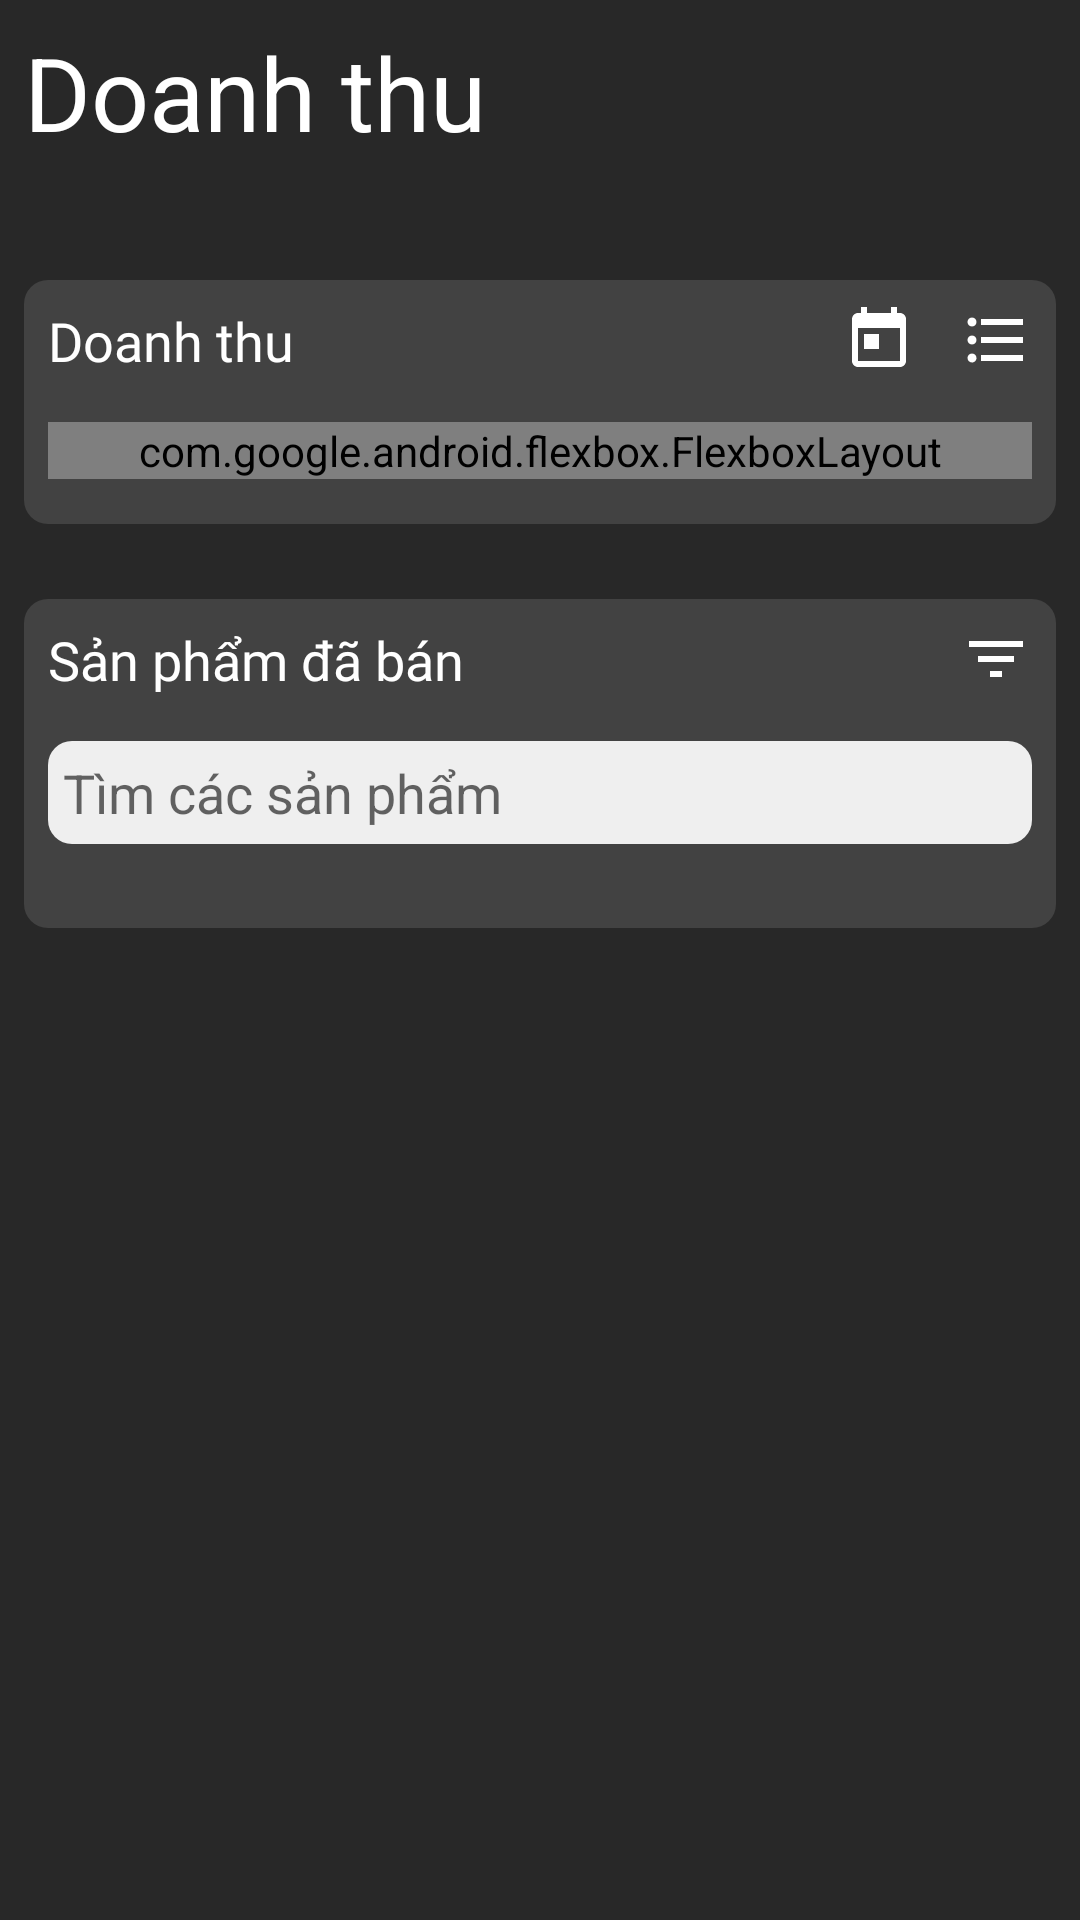

Android layout source for this screen:
<!-- AndroidManifest.xml: application theme AppTheme -->
<!-- res/layout/fragment_category.xml -->
<android.support.v4.widget.NestedScrollView xmlns:android="http://schemas.android.com/apk/res/android"
    xmlns:tools="http://schemas.android.com/tools"
    android:layout_width="match_parent"
    android:layout_height="match_parent"
    android:background="@color/colorPrimaryDark"
    xmlns:app="http://schemas.android.com/apk/res-auto"
    tools:context="com.it.sonh.affiliate.Fragment.CategoryFragment">
    <LinearLayout
        android:layout_margin="8dp"
        android:orientation="vertical"
        android:layout_width="match_parent"
        android:layout_height="match_parent">
        <LinearLayout
            android:layout_marginBottom="40dp"
            android:layout_width="match_parent"
            android:layout_height="wrap_content"
            android:elevation="4dp">
            <TextView
                android:layout_width="wrap_content"
                android:layout_height="wrap_content"
                android:gravity="center"
                android:text="Doanh thu"
                android:textAppearance="@style/TextAppearance.AppCompat.Display1"
                android:textColor="@color/colorWhite" />
        </LinearLayout>
        <LinearLayout
            android:background="@drawable/bg_primary_dark"
            android:id="@+id/linearLayout"
            android:layout_width="match_parent"
            android:layout_height="wrap_content"
            android:orientation="vertical"
            android:padding="8dp">

            <LinearLayout
                android:layout_gravity="center"
                android:orientation="horizontal"
                android:layout_width="match_parent"
                android:layout_height="wrap_content">

                <TextView
                    android:textColor="@color/colorWhite"
                    android:layout_weight="1"
                    android:layout_width="wrap_content"
                    android:layout_height="wrap_content"
                    android:fontFamily="@font/semibold"
                    android:text="Doanh thu"
                    android:textSize="18dp" />

                <ImageButton
                    android:layout_marginRight="15dp"
                    android:id="@+id/btnComFilter"
                    android:layout_width="24dp"
                    android:layout_height="24dp"
                    android:background="@drawable/ic_action_change_date" />
                <ImageButton
                    android:id="@+id/btnMoreCom"
                    android:layout_width="24dp"
                    android:layout_height="24dp"
                    android:background="@drawable/ic_action_show_more" />
            </LinearLayout>

            <com.google.android.flexbox.FlexboxLayout
                android:layout_width="match_parent"
                android:layout_height="wrap_content"
                android:layout_marginBottom="7dp"
                android:layout_marginTop="15dp"
                app:alignItems="center"
                app:justifyContent="space_between">

                <TextView
                    android:textColor="@color/colorWhite"
                    android:id="@+id/txtCurrentDate"
                    android:layout_width="wrap_content"
                    android:layout_height="wrap_content"
                    android:fontFamily="@font/regular"
                    android:text="Tháng 3: "
                    android:textSize="16dp" />

                <TextView
                    android:textColor="@color/colorAccent"
                    android:id="@+id/txtTotalCom"
                    android:layout_width="wrap_content"
                    android:layout_height="wrap_content"
                    android:fontFamily="@font/regular"
                    android:text="0đ"
                    android:textSize="16dp" />
            </com.google.android.flexbox.FlexboxLayout>
        </LinearLayout>

        <LinearLayout
            android:background="@drawable/bg_primary_dark"
            android:layout_marginTop="25dp"
            android:layout_width="match_parent"
            android:layout_height="match_parent"
            android:orientation="vertical"
            android:padding="8dp"
            tools:layout_editor_absoluteX="0dp"
            tools:layout_editor_absoluteY="229dp">

            <LinearLayout
                android:layout_width="match_parent"
                android:layout_height="wrap_content"
                android:orientation="horizontal">
                <TextView
                    android:textColor="@color/colorWhite"
                    android:layout_width="wrap_content"
                    android:layout_height="wrap_content"
                    android:layout_gravity="left"
                    android:layout_weight="1"
                    android:fontFamily="@font/semibold"
                    android:text="Sản phẩm đã bán"
                    android:textSize="18dp" />

                <ImageButton
                    android:id="@+id/btnFilterPrdSold"
                    android:layout_width="24dp"
                    android:layout_height="24dp"
                    android:layout_gravity="right"
                    android:background="@drawable/ic_action_filter" />
            </LinearLayout>
            <EditText
                android:drawablePadding="10dp"
                android:drawableLeft="@drawable/places_ic_search"
                android:layout_marginTop="15dp"
                android:layout_marginBottom="20dp"
                android:hint="Tìm các sản phẩm"
                android:padding="5dp"
                android:background="@drawable/bg_radius_login"
                android:layout_width="match_parent"
                android:layout_height="wrap_content" />
            <android.support.v7.widget.RecyclerView
                android:id="@+id/listProductsSold"
                android:layout_width="match_parent"
                android:layout_height="match_parent"
                android:overScrollMode="never"
                android:scrollbars="none" />
        </LinearLayout>
    </LinearLayout>
</android.support.v4.widget.NestedScrollView>
<!-- resources referenced by this layout -->
<resources>
  <color name="colorAccent">#EA9715</color>
  <color name="colorPrimaryDark">#282828</color>
  <color name="colorWhite">#ffffff</color>
  <!-- drawable bg_primary_dark (drawable) -->
  <?xml version="1.0" encoding="utf-8"?>
  <selector xmlns:android="http://schemas.android.com/apk/res/android">
      <item>
          <shape android:shape="rectangle">
              <solid android:color="@color/colorPrimary" />
              <corners android:radius="8dp"></corners>
          </shape>
      </item>
  </selector>
  <!-- drawable bg_radius_login (drawable) -->
  <?xml version="1.0" encoding="utf-8"?>
  <selector xmlns:android="http://schemas.android.com/apk/res/android">
      <item>
          <shape android:shape="rectangle">
              <solid android:color="#efefef"/>
              <corners android:radius="8dp"></corners>
          </shape>
      </item>
  </selector>
  <!-- drawable ic_action_change_date (drawable) -->
  <vector android:height="12dp" android:viewportHeight="24.0"
      android:viewportWidth="24.0" android:width="12dp" xmlns:android="http://schemas.android.com/apk/res/android">
      <path android:fillColor="#fff" android:pathData="M19,3h-1L18,1h-2v2L8,3L8,1L6,1v2L5,3c-1.11,0 -1.99,0.9 -1.99,2L3,19c0,1.1 0.89,2 2,2h14c1.1,0 2,-0.9 2,-2L21,5c0,-1.1 -0.9,-2 -2,-2zM19,19L5,19L5,8h14v11zM7,10h5v5L7,15z"/>
  </vector>
  <!-- drawable ic_action_filter (drawable) -->
  <vector android:height="12dp" android:viewportHeight="24.0"
      android:viewportWidth="24.0" android:width="12dp" xmlns:android="http://schemas.android.com/apk/res/android">
      <path android:fillColor="#fff" android:pathData="M10,18h4v-2h-4v2zM3,6v2h18L21,6L3,6zM6,13h12v-2L6,11v2z"/>
  </vector>
  <!-- drawable ic_action_show_more (drawable) -->
  <vector android:height="12dp" android:viewportHeight="24.0"
      android:viewportWidth="24.0" android:width="12dp" xmlns:android="http://schemas.android.com/apk/res/android">
      <path android:fillColor="#fff" android:pathData="M4,10.5c-0.83,0 -1.5,0.67 -1.5,1.5s0.67,1.5 1.5,1.5 1.5,-0.67 1.5,-1.5 -0.67,-1.5 -1.5,-1.5zM4,4.5c-0.83,0 -1.5,0.67 -1.5,1.5S3.17,7.5 4,7.5 5.5,6.83 5.5,6 4.83,4.5 4,4.5zM4,16.5c-0.83,0 -1.5,0.68 -1.5,1.5s0.68,1.5 1.5,1.5 1.5,-0.68 1.5,-1.5 -0.67,-1.5 -1.5,-1.5zM7,19h14v-2L7,17v2zM7,13h14v-2L7,11v2zM7,5v2h14L21,5L7,5z"/>
  </vector>
  <style name="AppTheme" parent="Theme.AppCompat.Light.NoActionBar">
          
          <item name="colorPrimary">@color/colorPrimary</item>
          <item name="colorPrimaryDark">@color/colorPrimaryDark</item>
          <item name="colorAccent">@color/colorAccent</item>
      </style>
  <color name="colorPrimary">#424242</color>
</resources>
